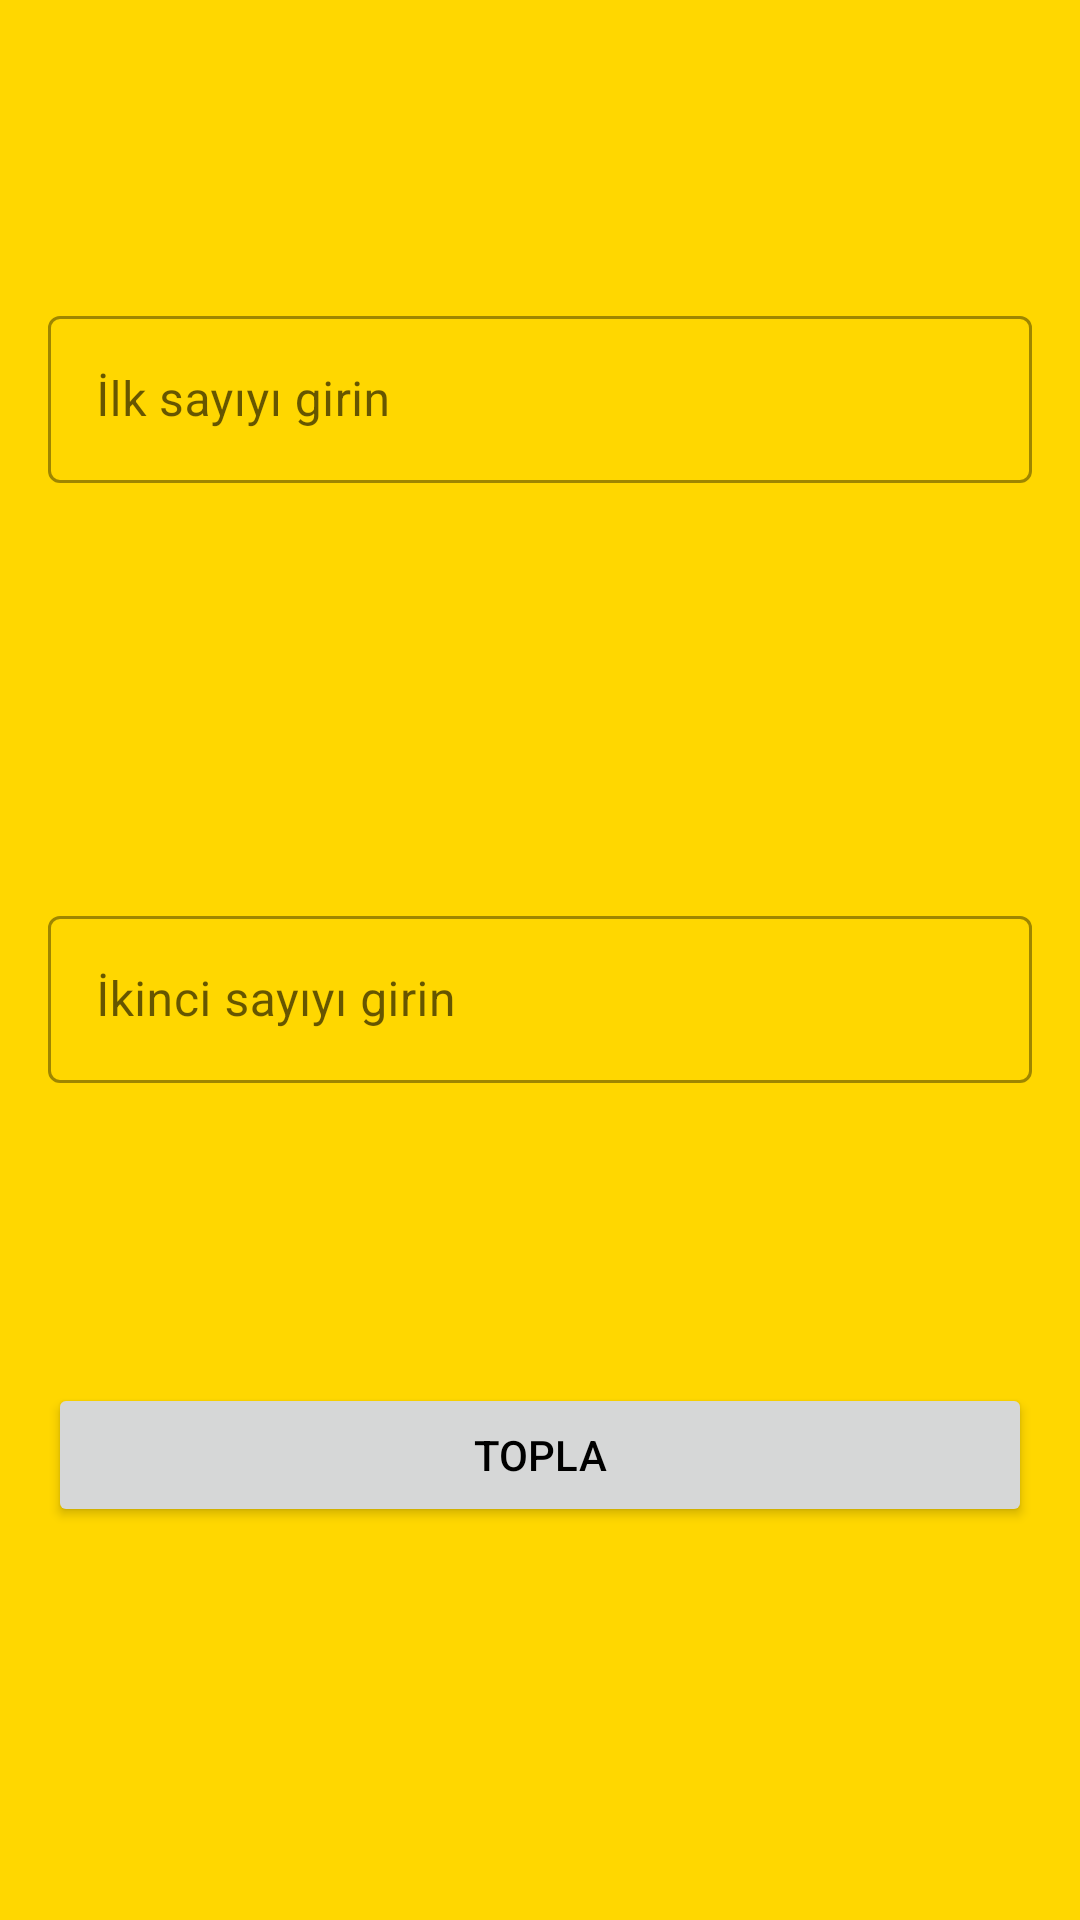

Layout XML and referenced resources for this Android screen:
<!-- AndroidManifest.xml: application theme Theme.NavigationHW -->
<!-- res/layout/fragment_addition.xml -->
<?xml version="1.0" encoding="utf-8"?>
<androidx.constraintlayout.widget.ConstraintLayout xmlns:android="http://schemas.android.com/apk/res/android"
    xmlns:app="http://schemas.android.com/apk/res-auto"
    xmlns:tools="http://schemas.android.com/tools"
    android:layout_width="match_parent"
    android:layout_height="match_parent"
    android:background="@color/yellow"
    tools:context=".AdditionFragment">

    <com.google.android.material.textfield.TextInputLayout
        style="@style/Widget.MaterialComponents.TextInputLayout.OutlinedBox"
        android:layout_width="match_parent"
        android:layout_height="wrap_content"
        android:layout_marginStart="16dp"
        android:layout_marginTop="100dp"
        android:layout_marginEnd="16dp"
        android:hint="İlk sayıyı girin"
        app:hintEnabled="true"
        app:hintTextColor="#FFFFFF"
        app:layout_constraintEnd_toEndOf="parent"
        app:layout_constraintStart_toStartOf="parent"
        app:layout_constraintTop_toTopOf="parent">

        <com.google.android.material.textfield.TextInputEditText
            android:id="@+id/textInputAddOne"
            android:layout_width="match_parent"
            android:layout_height="wrap_content"
            android:inputType="number" />
    </com.google.android.material.textfield.TextInputLayout>

    <com.google.android.material.textfield.TextInputLayout
        android:id="@+id/textInputLayout3"
        style="@style/Widget.MaterialComponents.TextInputLayout.OutlinedBox"
        android:layout_width="match_parent"
        android:layout_height="wrap_content"
        android:layout_marginStart="16dp"
        android:layout_marginTop="300dp"
        android:layout_marginEnd="16dp"
        android:hint="İkinci sayıyı girin"
        app:hintTextColor="#FFFFFF"
        app:layout_constraintEnd_toEndOf="parent"
        app:layout_constraintStart_toStartOf="parent"
        app:layout_constraintTop_toTopOf="parent">

        <com.google.android.material.textfield.TextInputEditText
            android:id="@+id/textInputAddTwo"
            android:layout_width="match_parent"
            android:layout_height="wrap_content"
            android:inputType="number" />
    </com.google.android.material.textfield.TextInputLayout>

    <Button
        android:id="@+id/buttonAdd"
        android:layout_width="0dp"
        android:layout_height="wrap_content"
        android:layout_marginStart="16dp"
        android:layout_marginTop="100dp"
        android:layout_marginEnd="16dp"
        android:text="TOPLA"
        app:layout_constraintEnd_toEndOf="parent"
        app:layout_constraintHorizontal_bias="0.5"
        app:layout_constraintStart_toStartOf="parent"
        app:layout_constraintTop_toBottomOf="@+id/textInputLayout3" />
</androidx.constraintlayout.widget.ConstraintLayout>
<!-- resources referenced by this layout -->
<resources>
  <color name="yellow">#FFD700</color>
  <style name="Theme.NavigationHW" parent="Theme.MaterialComponents.DayNight.DarkActionBar">
          
          <item name="colorPrimary">@color/purple_500</item>
          <item name="colorPrimaryVariant">@color/purple_700</item>
          <item name="colorOnPrimary">@color/white</item>
          
          <item name="colorSecondary">@color/teal_200</item>
          <item name="colorSecondaryVariant">@color/teal_700</item>
          <item name="colorOnSecondary">@color/black</item>
          
          <item name="android:statusBarColor" tools:targetApi="l">?attr/colorPrimaryVariant</item>
          
          <item name="windowNoTitle">true</item>
          <item name="windowActionBar">false</item>
  
          <item name="android:textColor">@color/black</item>
      </style>
  <color name="purple_500">#FF6200EE</color>
  <color name="purple_700">#FF3700B3</color>
  <color name="white">#FFFFFFFF</color>
  <color name="teal_200">#FF03DAC5</color>
  <color name="teal_700">#FF018786</color>
  <color name="black">#FF000000</color>
</resources>
